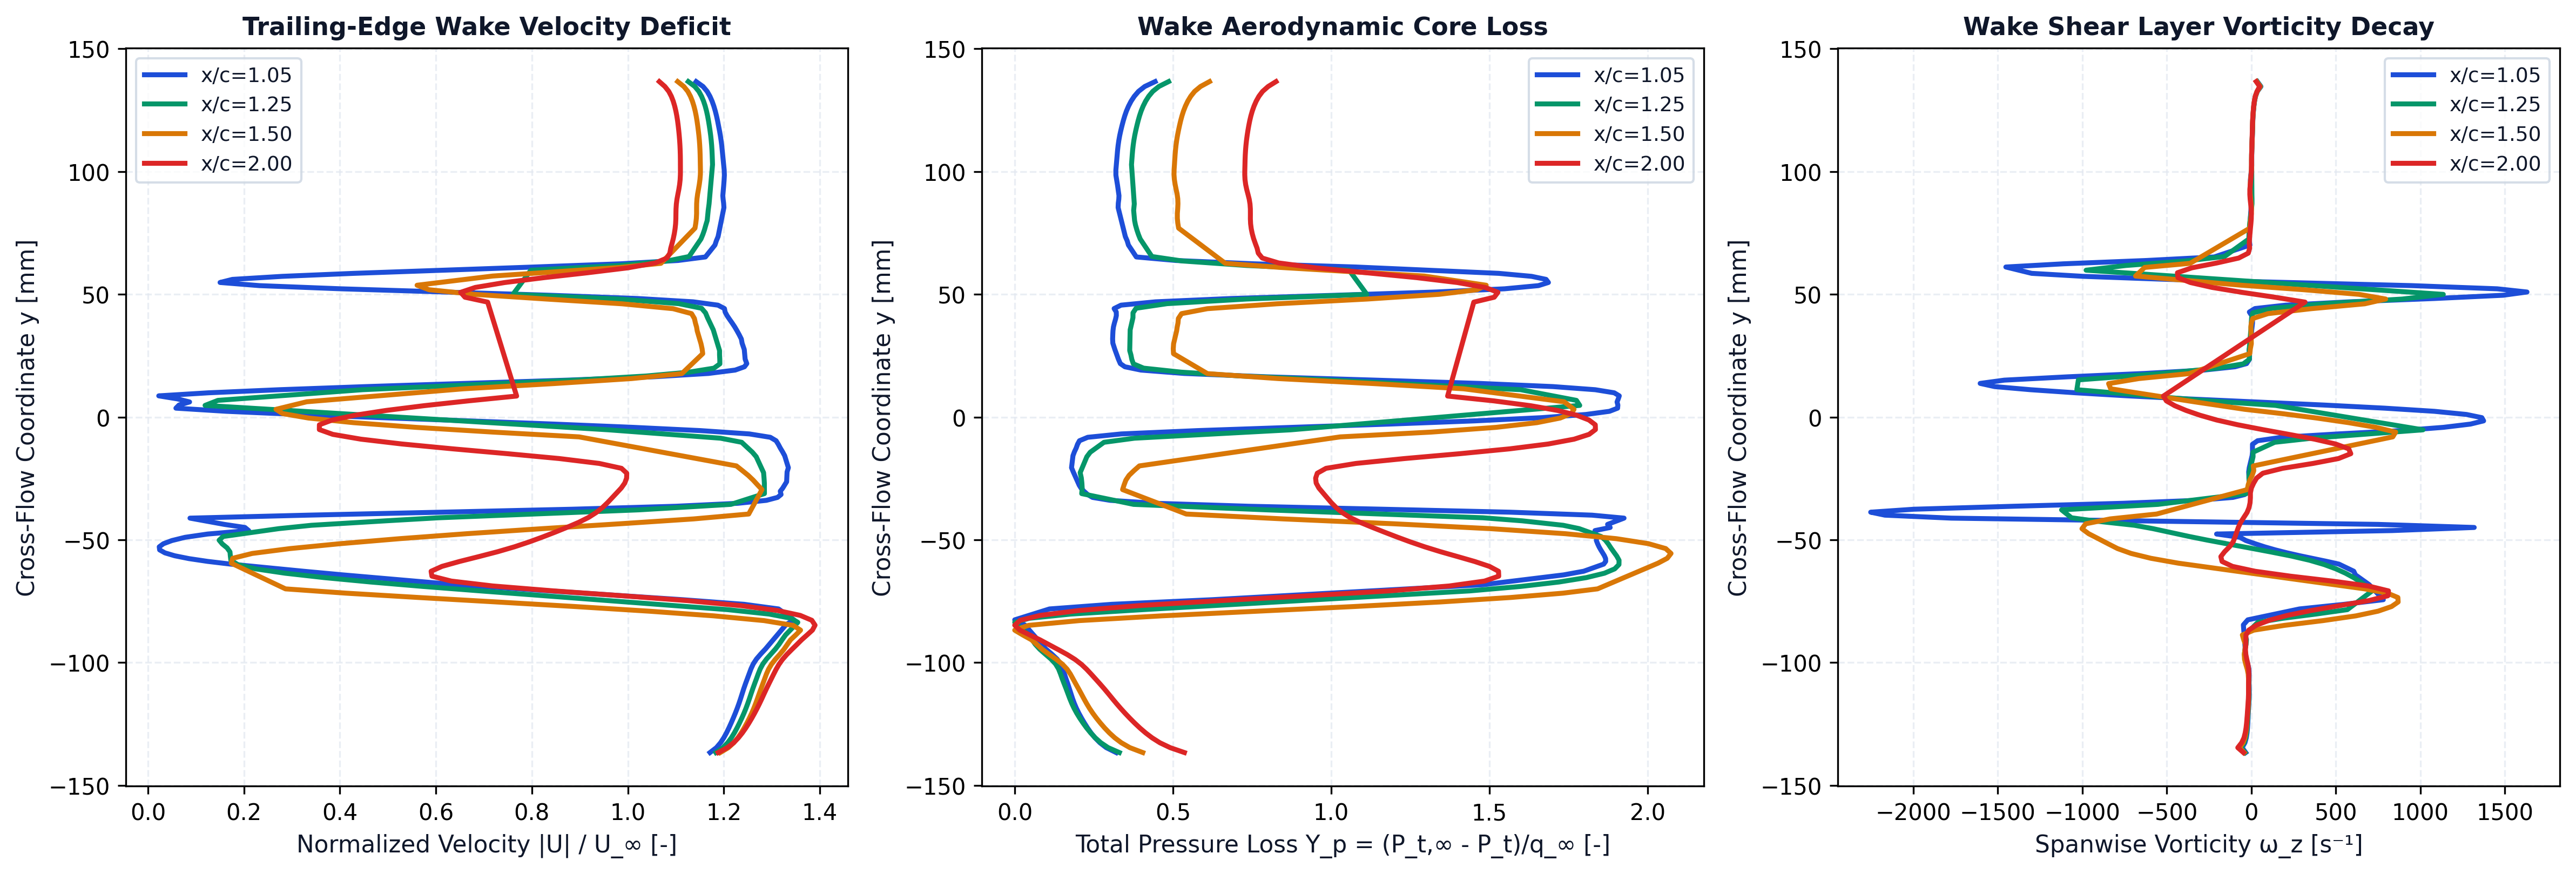

Data behind this chart, as committed beside it:
station_x_c, station_label, x, y, u, v, u_mag, u_deficit, vorticity, total_pressure, total_pressure_loss, temperature
1.05, x/c=1.05, 0.1051, -0.1366, 11.71, -0.00579, 11.71, 0, -33.17, 70.44, -0.15, 293.1
1.05, x/c=1.05, 0.105, -0.1346, 11.85, -0.0244, 11.85, 0, -54.47, 72.35, -0.1813, 293.1
1.05, x/c=1.05, 0.105, -0.1326, 11.93, -0.03953, 11.93, 0, -37.59, 73.59, -0.2014, 293.1
1.05, x/c=1.05, 0.105, -0.1306, 12, -0.05998, 12, 0, -29.73, 74.53, -0.2168, 293.1
1.05, x/c=1.05, 0.105, -0.1286, 12.06, -0.07742, 12.06, 0, -25.25, 75.3, -0.2294, 293.1
1.05, x/c=1.05, 0.105, -0.1266, 12.11, -0.09877, 12.11, 0, -22.48, 75.97, -0.2404, 293.1
1.05, x/c=1.05, 0.105, -0.1246, 12.15, -0.1181, 12.15, 0, -20.75, 76.58, -0.2502, 293.1
1.05, x/c=1.05, 0.105, -0.1226, 12.2, -0.1401, 12.2, 0, -19.49, 77.14, -0.2594, 293.1
1.05, x/c=1.05, 0.105, -0.1206, 12.24, -0.1611, 12.24, 0, -18.06, 77.66, -0.2679, 293.1
1.05, x/c=1.05, 0.105, -0.1186, 12.28, -0.1836, 12.28, 0, -16.21, 78.13, -0.2756, 293.1
1.05, x/c=1.05, 0.105, -0.1166, 12.31, -0.2057, 12.32, 0, -14.34, 78.53, -0.2822, 293.1
1.05, x/c=1.05, 0.1049, -0.1146, 12.35, -0.2286, 12.35, 0, -12.77, 78.88, -0.2879, 293.1
1.05, x/c=1.05, 0.1049, -0.1126, 12.38, -0.2515, 12.38, 0, -12.03, 79.19, -0.2929, 293.1
1.05, x/c=1.05, 0.1049, -0.1106, 12.41, -0.275, 12.42, 0, -12.47, 79.48, -0.2977, 293.1
1.05, x/c=1.05, 0.1049, -0.1086, 12.45, -0.2989, 12.45, 0, -13.3, 79.8, -0.3029, 293.1
1.05, x/c=1.05, 0.1048, -0.1066, 12.49, -0.3237, 12.49, 0, -13.2, 80.14, -0.3085, 293.1
1.05, x/c=1.05, 0.1048, -0.1046, 12.52, -0.349, 12.53, 0, -12.56, 80.45, -0.3135, 293.1
1.05, x/c=1.05, 0.1048, -0.1026, 12.56, -0.3751, 12.57, 0, -14.37, 80.75, -0.3184, 293.1
1.05, x/c=1.05, 0.1047, -0.1005, 12.61, -0.4024, 12.61, 0, -21.25, 81.17, -0.3252, 293.1
1.05, x/c=1.05, 0.1047, -0.09852, 12.67, -0.4322, 12.68, 0, -31.1, 81.88, -0.3369, 293.1
1.05, x/c=1.05, 0.1046, -0.09648, 12.76, -0.4632, 12.77, 0, -37.83, 82.92, -0.3537, 293.1
1.05, x/c=1.05, 0.1045, -0.09443, 12.86, -0.4965, 12.87, 0, -36.05, 84.07, -0.3725, 293.1
1.05, x/c=1.05, 0.1048, -0.08464, 13.28, -0.6601, 13.29, 0, -46.96, 88.12, -0.4387, 293.1
1.05, x/c=1.05, 0.1053, -0.08259, 13.44, -0.6947, 13.46, 0, -20.65, 90.06, -0.4704, 293.1
1.05, x/c=1.05, 0.1044, -0.07815, 13.12, -0.7138, 13.14, 0, 285, 83.33, -0.3605, 293.1
1.05, x/c=1.05, 0.1049, -0.07626, 12.41, -0.6311, 12.42, 0, 549.7, 71.26, -0.1635, 293.1
1.05, x/c=1.05, 0.1053, -0.07439, 11.13, -0.4632, 11.14, 0, 781.4, 51.87, 0.1532, 293.2
1.05, x/c=1.05, 0.105, -0.06827, 6.418, -0.1832, 6.42, 3.579, 697.7, -0.6486, 1.011, 293.6
1.05, x/c=1.05, 0.1046, -0.06427, 4.057, -0.1313, 4.059, 5.941, 616.4, -16.19, 1.264, 293.8
1.05, x/c=1.05, 0.1052, -0.06278, 3.236, -0.08333, 3.237, 6.763, 606.3, -20.06, 1.327, 293.8
1.05, x/c=1.05, 0.1047, -0.05989, 1.716, -0.09969, 1.719, 8.281, 518.4, -23.93, 1.391, 293.8
1.05, x/c=1.05, 0.1048, -0.05878, 1.24, -0.08602, 1.243, 8.757, 446.8, -24.31, 1.397, 293.8
1.05, x/c=1.05, 0.1048, -0.05765, 0.8521, -0.07017, 0.8549, 9.145, 368.2, -24.3, 1.397, 293.8
1.05, x/c=1.05, 0.1047, -0.0565, 0.5565, -0.0456, 0.5584, 9.442, 287.8, -24.07, 1.393, 293.9
1.05, x/c=1.05, 0.1047, -0.05531, 0.3537, -0.01202, 0.3539, 9.646, 211.8, -23.73, 1.387, 294
1.05, x/c=1.05, 0.1046, -0.05409, 0.2415, 0.03122, 0.2436, 9.756, 141.8, -23.36, 1.381, 294.1
1.05, x/c=1.05, 0.1046, -0.05285, 0.219, 0.08579, 0.2352, 9.765, 78.64, -23.03, 1.376, 294.2
1.05, x/c=1.05, 0.1045, -0.05159, 0.2838, 0.1534, 0.3226, 9.677, 22.25, -22.75, 1.371, 294.5
1.05, x/c=1.05, 0.1044, -0.0503, 0.4397, 0.2364, 0.4992, 9.501, -31.66, -22.51, 1.367, 294.8
1.05, x/c=1.05, 0.1055, -0.04898, 0.5268, 0.5653, 0.7727, 9.227, -66.95, -22.56, 1.368, 294.8
1.05, x/c=1.05, 0.1054, -0.04764, 0.8681, 0.892, 1.245, 8.755, -205.5, -22.36, 1.365, 295.3
1.05, x/c=1.05, 0.1052, -0.04623, 1.609, 1.349, 2.1, 7.9, 834.6, -22.24, 1.363, 295.7
1.05, x/c=1.05, 0.1052, -0.04497, 0.0365, 2.021, 2.021, 7.979, 1319, -25.18, 1.411, 295.6
1.05, x/c=1.05, 0.1055, -0.04371, -1.224, 1.017, 1.591, 8.409, 750.4, -24.68, 1.403, 295.1
1.05, x/c=1.05, 0.1045, -0.04116, 0.6496, -0.5873, 0.8758, 9.124, -1776, -27.87, 1.455, 294.1
1.05, x/c=1.05, 0.1046, -0.03995, 3.217, -0.862, 3.33, 6.67, -2169, -21.68, 1.354, 293.9
1.05, x/c=1.05, 0.1047, -0.03874, 6.014, -1.113, 6.117, 3.883, -2253, -5.775, 1.094, 293.8
1.05, x/c=1.05, 0.1048, -0.03753, 8.74, -1.297, 8.836, 1.164, -1997, 18.83, 0.6926, 293.7
1.05, x/c=1.05, 0.1048, -0.03632, 10.91, -1.38, 11, 0, -1407, 44.73, 0.2697, 293.5
1.05, x/c=1.05, 0.1048, -0.03512, 12.22, -1.365, 12.29, 0, -759.9, 62.79, -0.02508, 293.4
1.05, x/c=1.05, 0.1047, -0.03392, 12.82, -1.304, 12.89, 0, -321.6, 71.6, -0.169, 293.3
1.05, x/c=1.05, 0.1046, -0.03272, 13.06, -1.222, 13.12, 0, -108.8, 75, -0.2245, 293.3
1.05, x/c=1.05, 0.1045, -0.03155, 13.14, -1.142, 13.19, 0, -38.54, 75.95, -0.24, 293.2
1.05, x/c=1.05, 0.1055, -0.03021, 13.13, -1.045, 13.18, 0, -25.85, 76.67, -0.2518, 293.2
1.05, x/c=1.05, 0.1052, -0.02901, 13.19, -0.9735, 13.22, 0, -21.81, 77.21, -0.2606, 293.2
1.05, x/c=1.05, 0.1049, -0.02775, 13.23, -0.9108, 13.26, 0, -14.5, 77.58, -0.2667, 293.2
1.05, x/c=1.05, 0.1044, -0.02635, 13.28, -0.8395, 13.31, 0, -12.51, 77.88, -0.2716, 293.2
1.05, x/c=1.05, 0.1049, -0.02234, 13.3, -0.6561, 13.32, 0, -15.55, 78.73, -0.2854, 293.2
1.05, x/c=1.05, 0.1044, -0.02062, 13.33, -0.5699, 13.34, 0, -12.14, 79.07, -0.2909, 293.2
1.05, x/c=1.05, 0.1046, -0.01573, 13.26, -0.3816, 13.27, 0, 4.838, 78.79, -0.2864, 293.2
... 422 more rows
